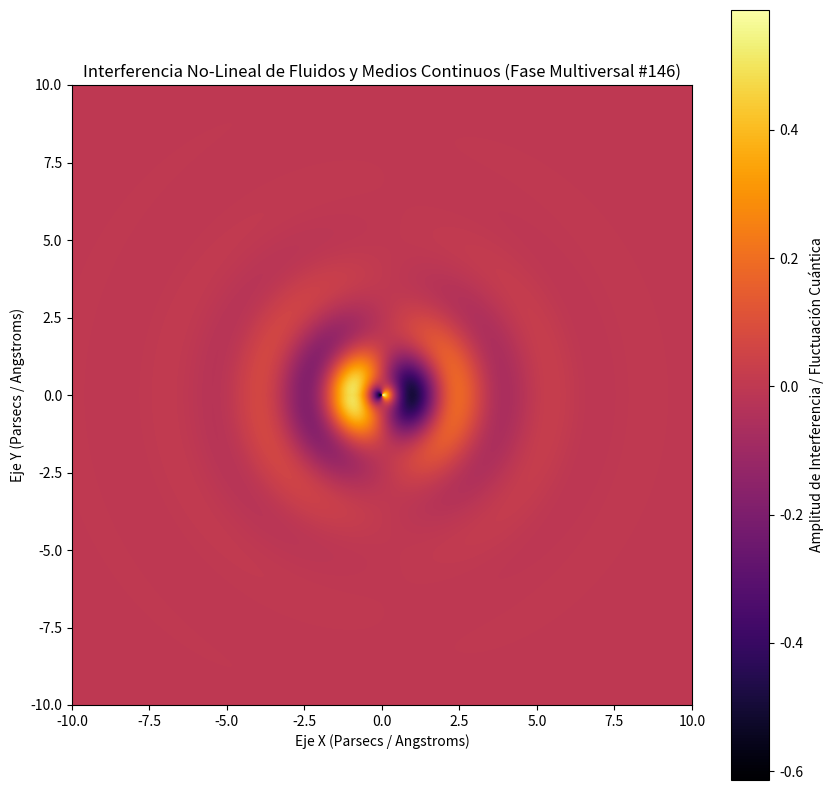

Generate this figure with matplotlib:
%matplotlib inline
# Simulación Multiversal: Fluidos y Medios Continuos - Variante 146
import numpy as np
import matplotlib.pyplot as plt

# Parámetros Físicos No-Lineales
omega_1 = 2.087
omega_2 = 1.055
lambda_decay = 0.678
phase_shift = 2.365

x = np.linspace(-10, 10, 800)
y = np.linspace(-10, 10, 800)
X, Y = np.meshgrid(x, y)

# Dinámica de Fluidos / Campos Tensor-Escalares (Fase Multiversal)
R = np.sqrt(X**2 + Y**2) + 1e-5
Z = (np.sin(omega_1 * R + phase_shift) * np.cos(omega_2 * np.arctan2(Y, X))) * np.exp(-lambda_decay * R)

plt.figure(figsize=(10, 10))
plt.imshow(Z, cmap='inferno', extent=[-10, 10, -10, 10], origin='lower')
plt.colorbar(label='Amplitud de Interferencia / Fluctuación Cuántica')
plt.title(r'Interferencia No-Lineal de Fluidos y Medios Continuos (Fase Multiversal #146)')
plt.xlabel('Eje X (Parsecs / Angstroms)')
plt.ylabel('Eje Y (Parsecs / Angstroms)')
plt.show()
